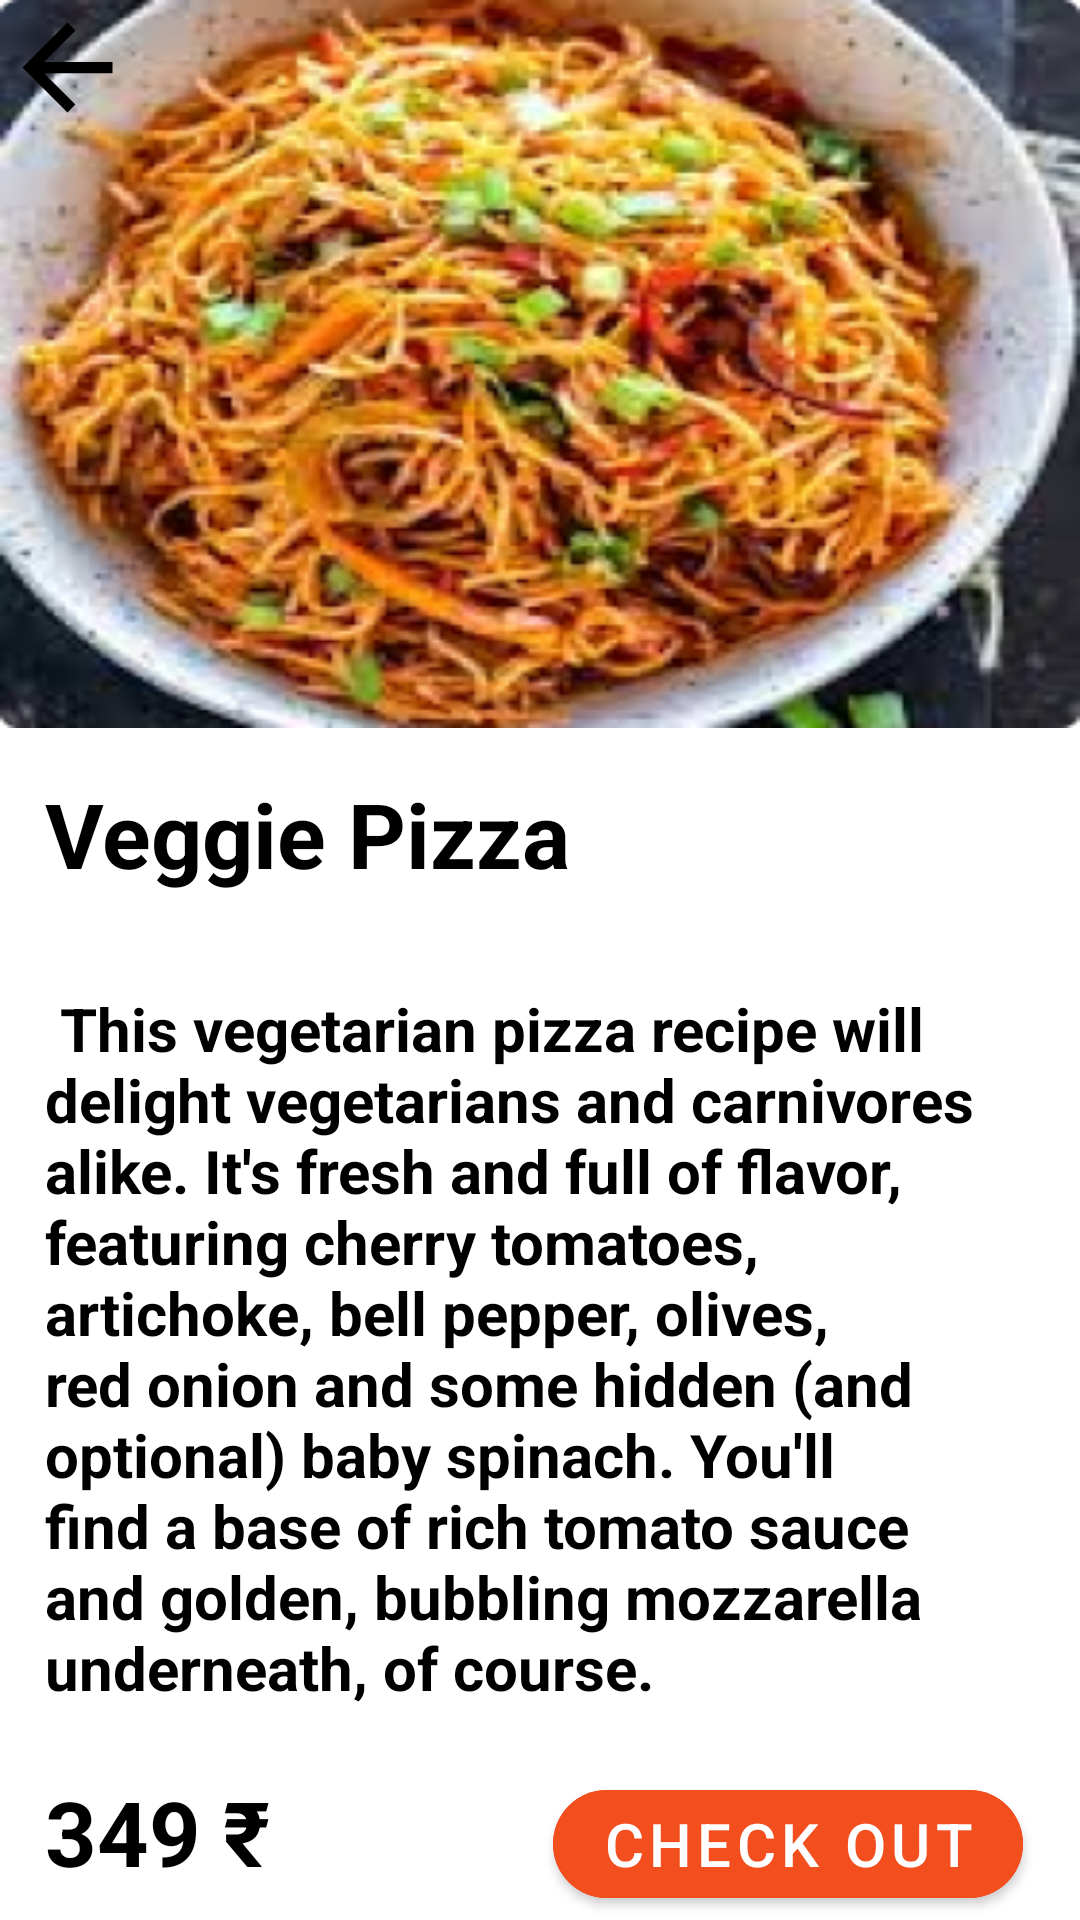

Write the Android layout XML for this screen, with the resource values it uses.
<!-- AndroidManifest.xml: application theme Theme.Small_bites -->
<!-- res/layout/activity_schezwan_noodles.xml -->
<?xml version="1.0" encoding="utf-8"?>
<LinearLayout xmlns:android="http://schemas.android.com/apk/res/android"
    xmlns:app="http://schemas.android.com/apk/res-auto"
    xmlns:tools="http://schemas.android.com/tools"
    android:layout_width="match_parent"
    android:layout_height="match_parent"
    android:background="@color/white"
    android:weightSum="8"
    android:orientation="vertical"
    tools:context=".SchezwanNoodles">

    <FrameLayout
        android:layout_width="match_parent"
        android:layout_height="wrap_content"
        android:layout_weight="2"
        android:background="@drawable/schezwannoodles1">

        <ImageView
            android:layout_width="wrap_content"
            android:layout_height="wrap_content"
            android:src="@drawable/back"/>
    </FrameLayout>


    <TextView
        android:layout_width="wrap_content"
        android:layout_height="wrap_content"
        android:text="Veggie Pizza"
        android:layout_weight="1"
        android:textStyle="bold"
        android:textColor="@color/black"
        android:textSize="30dp"
        android:layout_margin="15dp"/>

    <TextView
        android:layout_width="wrap_content"
        android:layout_height="wrap_content"
        android:text=" This vegetarian pizza recipe will delight vegetarians and carnivores alike. It's fresh and full of flavor, featuring cherry tomatoes, artichoke, bell pepper, olives, red onion and some hidden (and optional) baby spinach. You'll find a base of rich tomato sauce and golden, bubbling mozzarella underneath, of course."
        android:textStyle="bold"
        android:textColor="@color/black"
        android:textSize="20dp"
        android:layout_weight="4"
        android:layout_margin="15dp"/>

    <LinearLayout
        android:layout_width="match_parent"
        android:layout_height="wrap_content"
        android:layout_marginStart="15dp"
        android:orientation="horizontal"
        android:weightSum="3">

        <TextView
            android:layout_width="wrap_content"
            android:layout_height="wrap_content"
            android:layout_weight="1"
            android:text="349 ₹"
            android:textSize="30dp"
            android:textColor="@color/black"
            android:textStyle="bold"
            />

        <com.google.android.material.button.MaterialButton
            android:layout_width="wrap_content"
            android:layout_height="wrap_content"
            android:layout_marginStart="90dp"
            android:layout_marginEnd="10dp"
            android:backgroundTint="#F24E1E"
            app:cornerRadius="30dp"
            android:text="Check Out"
            android:textSize="20dp"/>

    </LinearLayout>




</LinearLayout>
<!-- resources referenced by this layout -->
<resources>
  <!-- drawable back (drawable) -->
  <vector
      android:autoMirrored="true"
      android:height="45dp"
      android:tint="#000000"
      android:viewportHeight="24"
      android:viewportWidth="24"
      android:width="45dp"
      xmlns:android="http://schemas.android.com/apk/res/android">
      <path android:fillColor="@android:color/white" android:pathData="M20,11H7.83l5.59,-5.59L12,4l-8,8 8,8 1.41,-1.41L7.83,13H20v-2z"/>
  </vector>
  <!-- drawable schezwannoodles1: png bitmap (drawable-v24, 164653 bytes) -->
  <style name="Theme.Small_bites" parent="Theme.MaterialComponents.DayNight.NoActionBar">
          
          <item name="colorPrimary">#EC6907</item>
          <item name="colorPrimaryVariant">#EC6907</item>
          <item name="colorOnPrimary">@color/white</item>
          
          <item name="colorSecondary">@color/teal_200</item>
          <item name="colorSecondaryVariant">@color/teal_700</item>
          <item name="colorOnSecondary">@color/black</item>
          
          <item name="android:statusBarColor" tools:targetApi="l">?attr/colorPrimaryVariant</item>
          
      </style>
  <!-- not gathered from this repository: default colours our renderer supplied (Android Studio template values) -->
  <color name="teal_200">#FF03DAC5</color>
  <color name="teal_700">#FF018786</color>
  <color name="black">#FF000000</color>
  <color name="white">#FFFFFFFF</color>
</resources>
